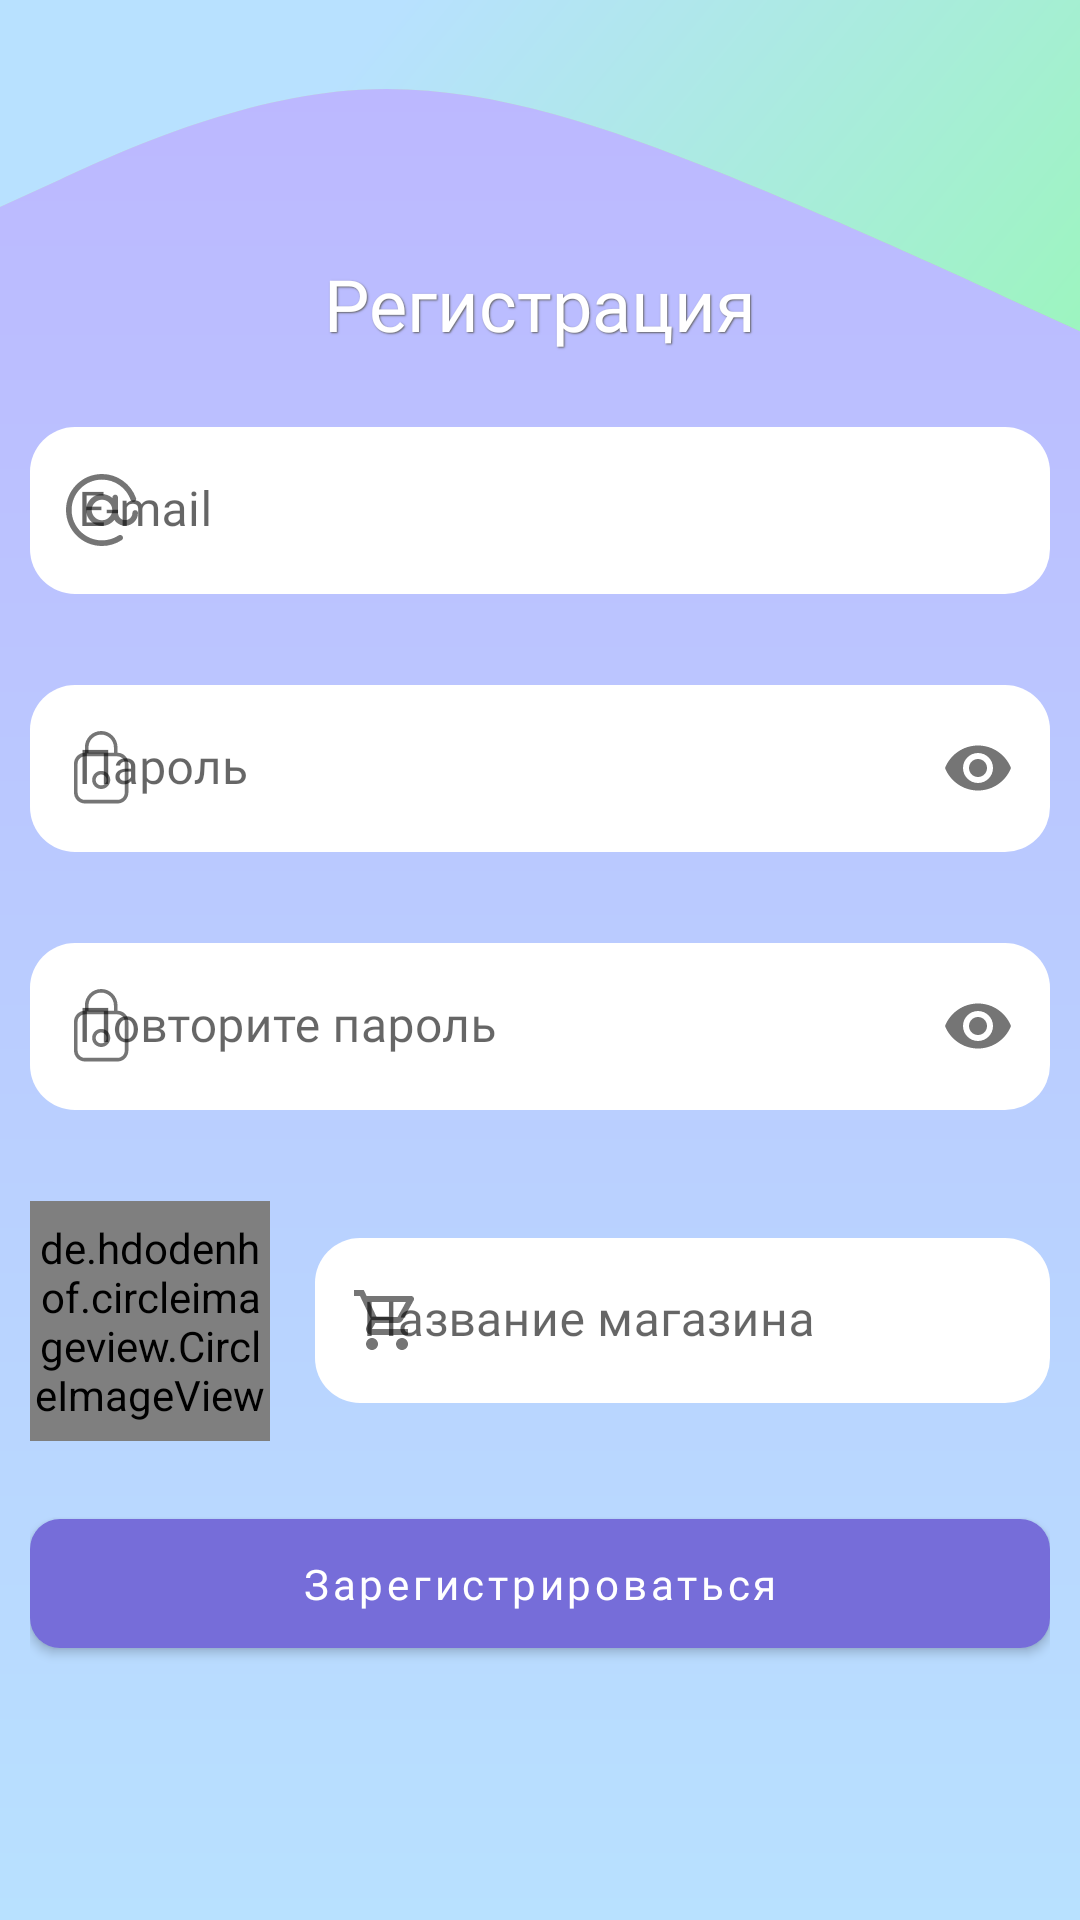

Layout XML and referenced resources for this Android screen:
<!-- AndroidManifest.xml: application theme Theme.Socrm -->
<!-- res/layout/activity_reg.xml -->
<?xml version="1.0" encoding="utf-8"?>
<androidx.constraintlayout.widget.ConstraintLayout xmlns:android="http://schemas.android.com/apk/res/android"
    xmlns:app="http://schemas.android.com/apk/res-auto"
    xmlns:tools="http://schemas.android.com/tools"
    android:layout_width="match_parent"
    android:layout_height="match_parent"
    android:background="@drawable/ic_bg_reg"
    tools:context=".RegActivity">

    <LinearLayout
        android:layout_width="340dp"
        android:layout_height="wrap_content"
        android:orientation="vertical"
        app:layout_constraintBottom_toBottomOf="parent"
        app:layout_constraintEnd_toEndOf="parent"
        app:layout_constraintStart_toStartOf="parent"
        app:layout_constraintTop_toTopOf="parent">

        <TextView
            android:id="@+id/textView"
            android:layout_width="wrap_content"
            android:layout_height="wrap_content"
            android:layout_gravity="center"
            android:layout_marginBottom="25dp"
            android:fontFamily="@font/montserrat_bold"
            android:shadowColor="#606060"
            android:shadowDx="1"
            android:shadowDy="1"
            android:shadowRadius="1"
            android:text="Регистрация"
            android:textColor="@color/white"
            android:textSize="24sp" />

        <com.google.android.material.textfield.TextInputLayout
            android:id="@+id/editTextTextEmailAddress"
            style="@style/inputStyle"
            android:layout_width="match_parent"
            android:layout_height="wrap_content"
            app:endIconMode="custom"
            app:endIconTint="@color/green_my"
            android:layout_marginBottom="10dp"
            app:startIconDrawable="@drawable/ic_email_new">

            <com.google.android.material.textfield.TextInputEditText
                android:id="@+id/editTextTextEmailAddress2"
                android:layout_width="match_parent"
                android:layout_height="match_parent"
                android:background="@drawable/custom_btn"
                android:fontFamily="@font/montserrat_medium"
                android:hint="E-mail"
                android:inputType="textEmailAddress" />

        </com.google.android.material.textfield.TextInputLayout>


        <com.google.android.material.textfield.TextInputLayout
            android:id="@+id/editTextTextPassword"
            style="@style/inputStyle"
            android:layout_width="match_parent"
            android:layout_height="wrap_content"
            android:layout_marginBottom="10dp"
            android:elevation="3dp"
            app:passwordToggleEnabled="true"
            app:startIconDrawable="@drawable/ic_password">

            <com.google.android.material.textfield.TextInputEditText
                android:layout_width="match_parent"
                android:layout_height="match_parent"
                android:background="@drawable/custom_btn"
                android:fontFamily="@font/montserrat_medium"
                android:hint="Пароль"
                android:inputType="textPassword" />
        </com.google.android.material.textfield.TextInputLayout>

        <com.google.android.material.textfield.TextInputLayout
            android:id="@+id/editTextTextPasswordRepeat"
            style="@style/inputStyle"
            android:layout_width="match_parent"
            android:layout_height="wrap_content"
            android:layout_marginBottom="10dp"
            android:elevation="3dp"
            app:passwordToggleEnabled="true"
            app:startIconDrawable="@drawable/ic_password">

            <com.google.android.material.textfield.TextInputEditText
                android:layout_width="match_parent"
                android:layout_height="match_parent"
                android:background="@drawable/custom_btn"
                android:fontFamily="@font/montserrat_medium"
                android:hint="Повторите пароль"
                android:inputType="textPassword" />
        </com.google.android.material.textfield.TextInputLayout>

        <LinearLayout
            android:layout_width="match_parent"
            android:layout_height="wrap_content"
            android:orientation="horizontal">

            <de.hdodenhof.circleimageview.CircleImageView
                android:id="@+id/imageButtonAvatarShop"
                android:layout_width="80dp"
                android:layout_height="80dp"
                android:layout_marginRight="15dp"
                android:onClick="chooserImage"
                android:src="@drawable/ic_avatar_btn" />

            <com.google.android.material.textfield.TextInputLayout
                android:id="@+id/editTextTitleShop"
                style="@style/inputStyle"
                android:layout_width="match_parent"
                android:layout_height="55dp"
                android:layout_gravity="center_vertical"
                app:startIconDrawable="@drawable/ic_shop">

                <com.google.android.material.textfield.TextInputEditText
                    android:layout_width="match_parent"
                    android:layout_height="match_parent"
                    android:background="@drawable/custom_btn"
                    android:fontFamily="@font/montserrat_medium"
                    android:hint="Название магазина"
                    android:inputType="text" />
            </com.google.android.material.textfield.TextInputLayout>

        </LinearLayout>
        <com.google.android.material.button.MaterialButton
            android:id="@+id/materialButtonReg"
            android:layout_width="match_parent"
            android:layout_height="55dp"
            android:layout_marginTop="20dp"
            android:onClick="regUser"
            android:fontFamily="@font/montserrat_bold"
            android:text="Зарегистрироваться"
            android:textAllCaps="false"
            app:cornerRadius="10dp" />



    </LinearLayout>

</androidx.constraintlayout.widget.ConstraintLayout>
<!-- resources referenced by this layout -->
<resources>
  <color name="green_my">#94FBAB</color>
  <color name="white">#FFFFFFFF</color>
  <!-- drawable custom_btn (drawable) -->
  <?xml version="1.0" encoding="utf-8"?>
  <selector xmlns:android="http://schemas.android.com/apk/res/android">
      <item android:state_enabled="true" android:state_focused="true">
          <shape android:shape="rectangle">
              <solid android:color="@color/white"/>
              <corners android:radius="15dp"/>
              <stroke android:color="@color/purple_500" android:width="1dp"/>
          </shape>
      </item>
  
      <item android:state_enabled="true">
          <shape android:shape="rectangle">
              <solid android:color="@color/white"/>
              <corners android:radius="15dp"/>
          </shape>
      </item>
  </selector>
  <!-- drawable ic_avatar_btn (drawable) -->
  <vector xmlns:android="http://schemas.android.com/apk/res/android"
      android:width="88dp"
      android:height="88dp"
      android:viewportWidth="88"
      android:viewportHeight="88">
    <path
        android:pathData="M43,43m-40,0a40,40 0,1 1,80 0a40,40 0,1 1,-80 0"
        android:fillColor="#ffffff"/>
    <path
        android:pathData="M55.4833,45.6833L54.3167,46.85L51.9833,44.5167L53.15,43.35C53.2667,43.2333 53.3833,43.1167 53.6167,43.1167C53.7333,43.1167 53.9667,43.2333 54.0833,43.35L55.6,44.8667C55.7167,45.1 55.7167,45.45 55.4833,45.6833ZM44.1667,52.2167V54.6667H46.6167L53.7333,47.55L51.4,45.2167L44.1667,52.2167ZM42.0783,47.4683L39.7917,44.715L36.5833,48.8333H44.3067L47.27,45.975L45.2867,43.3383L42.0783,47.4683ZM41.8333,52.2167V51.225L41.8917,51.1667H34.8333V34.8333H51.1667V42.195L53.5,39.9433V34.8333C53.5,34.2145 53.2542,33.621 52.8166,33.1834C52.379,32.7458 51.7855,32.5 51.1667,32.5H34.8333C33.55,32.5 32.5,33.55 32.5,34.8333V51.1667C32.5,51.7855 32.7458,52.379 33.1834,52.8166C33.621,53.2542 34.2145,53.5 34.8333,53.5H41.8333V52.2167Z"
        android:fillColor="#766DD9"/>
  </vector>
  <!-- drawable ic_shop (drawable) -->
  <vector xmlns:android="http://schemas.android.com/apk/res/android"
      android:width="24dp"
      android:height="24dp"
      android:viewportWidth="24"
      android:viewportHeight="24"
      android:tint="?attr/colorControlNormal">
    <path
        android:fillColor="@android:color/darker_gray"
        android:pathData="M15.55,13c0.75,0 1.41,-0.41 1.75,-1.03l3.58,-6.49c0.37,-0.66 -0.11,-1.48 -0.87,-1.48L5.21,4l-0.94,-2L1,2v2h2l3.6,7.59 -1.35,2.44C4.52,15.37 5.48,17 7,17h12v-2L7,15l1.1,-2h7.45zM6.16,6h12.15l-2.76,5L8.53,11L6.16,6zM7,18c-1.1,0 -1.99,0.9 -1.99,2S5.9,22 7,22s2,-0.9 2,-2 -0.9,-2 -2,-2zM17,18c-1.1,0 -1.99,0.9 -1.99,2s0.89,2 1.99,2 2,-0.9 2,-2 -0.9,-2 -2,-2z"/>
  </vector>
  <style name="inputStyle">
          <item name="boxStrokeErrorColor">#FF5959</item>
          <item name="boxStrokeColor">#fff</item>
          <item name="boxStrokeWidth">0dp</item>
          <item name="boxStrokeWidthFocused">0dp</item>
          <item name="boxBackgroundColor">#fff</item>
          <item name="errorEnabled">true</item>
      </style>
  <style name="Theme.Socrm" parent="Theme.MaterialComponents.DayNight.NoActionBar">
          
          <item name="colorPrimary">@color/purple_500</item>
          <item name="colorPrimaryVariant">@color/purple_200</item>
          <item name="colorOnPrimary">@color/white</item>
          
          <item name="colorSecondary">@color/teal_200</item>
          <item name="colorSecondaryVariant">@color/teal_700</item>
          <item name="colorOnSecondary">@color/black</item>
          
          <item name="android:statusBarColor" tools:targetApi="l">?attr/colorPrimaryVariant</item>
          
      </style>
  <color name="purple_500">#766DD9</color>
  <color name="purple_200">#BCB6FF</color>
  <color name="teal_200">#FF03DAC5</color>
  <color name="teal_700">#FF018786</color>
  <color name="black">#FF000000</color>
</resources>
